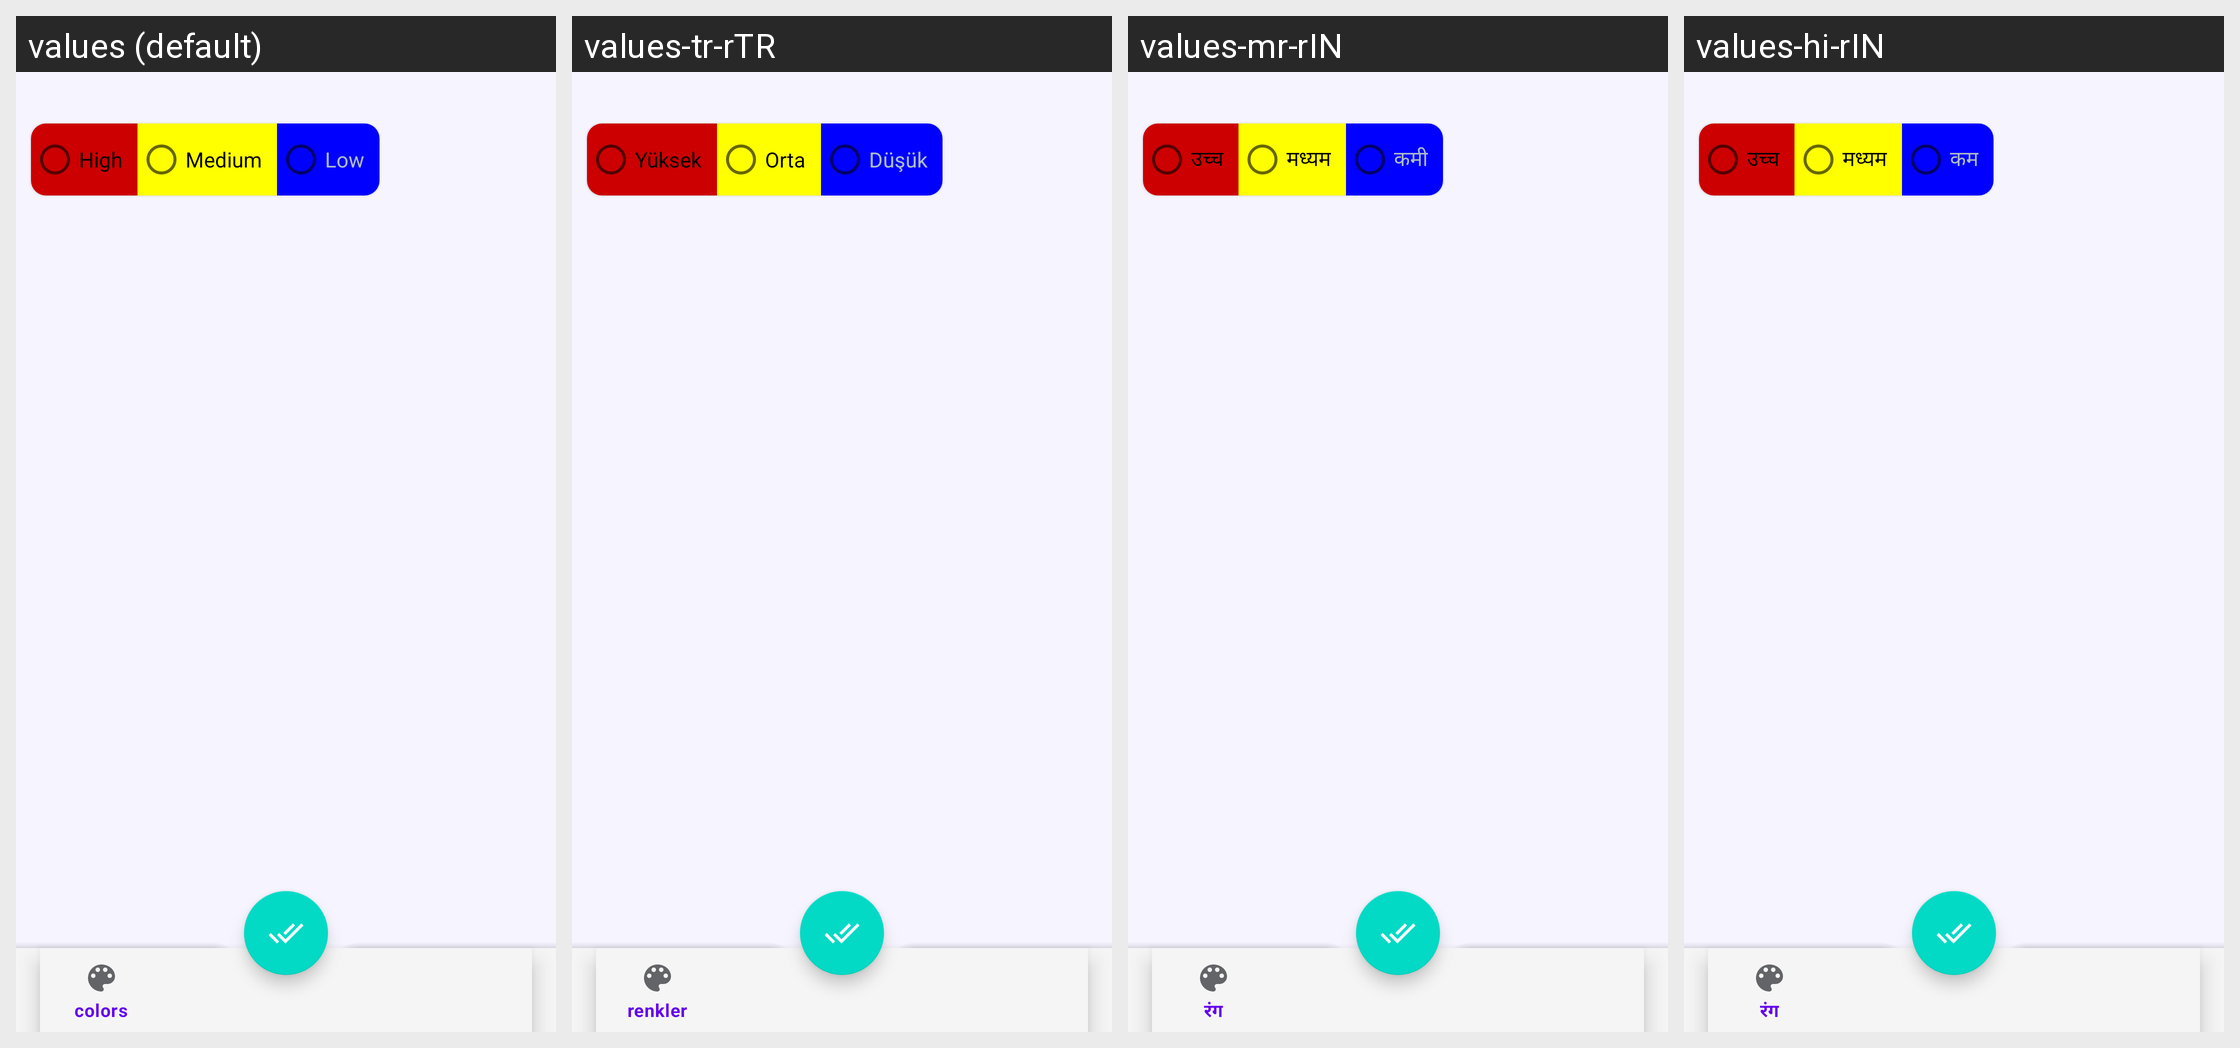

Strings drawn on this Android screen and how each of the app's shown locales translates them:
Android screen res/layout/activity_update.xml rendered under 4 locales, left to right: values (default), values-tr-rTR, values-mr-rIN, values-hi-rIN. Device: Nexus 5 (rendered at 1080×1920; each locale shown at half size, 540×960, under a caption strip naming it); theme Theme.NoteTaking.
Other locales in the repository, not shown: values-as-rIN, values-bn-rIN, values-ja-rJP, values-ml-rIN, values-pa-rIN, values-ru, values-ta-rIN, values-te-rIN, values-ur-rIN.
Strings drawn on this screen, with the default value and each locale's value (text and hints the layout hard-codes, and strings that could not be matched under every locale, appear in the picture but are not listed):

radio_high
  values: High
  values-tr-rTR: Yüksek
  values-mr-rIN: उच्च
  values-hi-rIN: उच्च

radio_med
  values: Medium
  values-tr-rTR: Orta
  values-mr-rIN: मध्यम
  values-hi-rIN: मध्यम

radio_low
  values: Low
  values-tr-rTR: Düşük
  values-mr-rIN: कमी
  values-hi-rIN: कम
